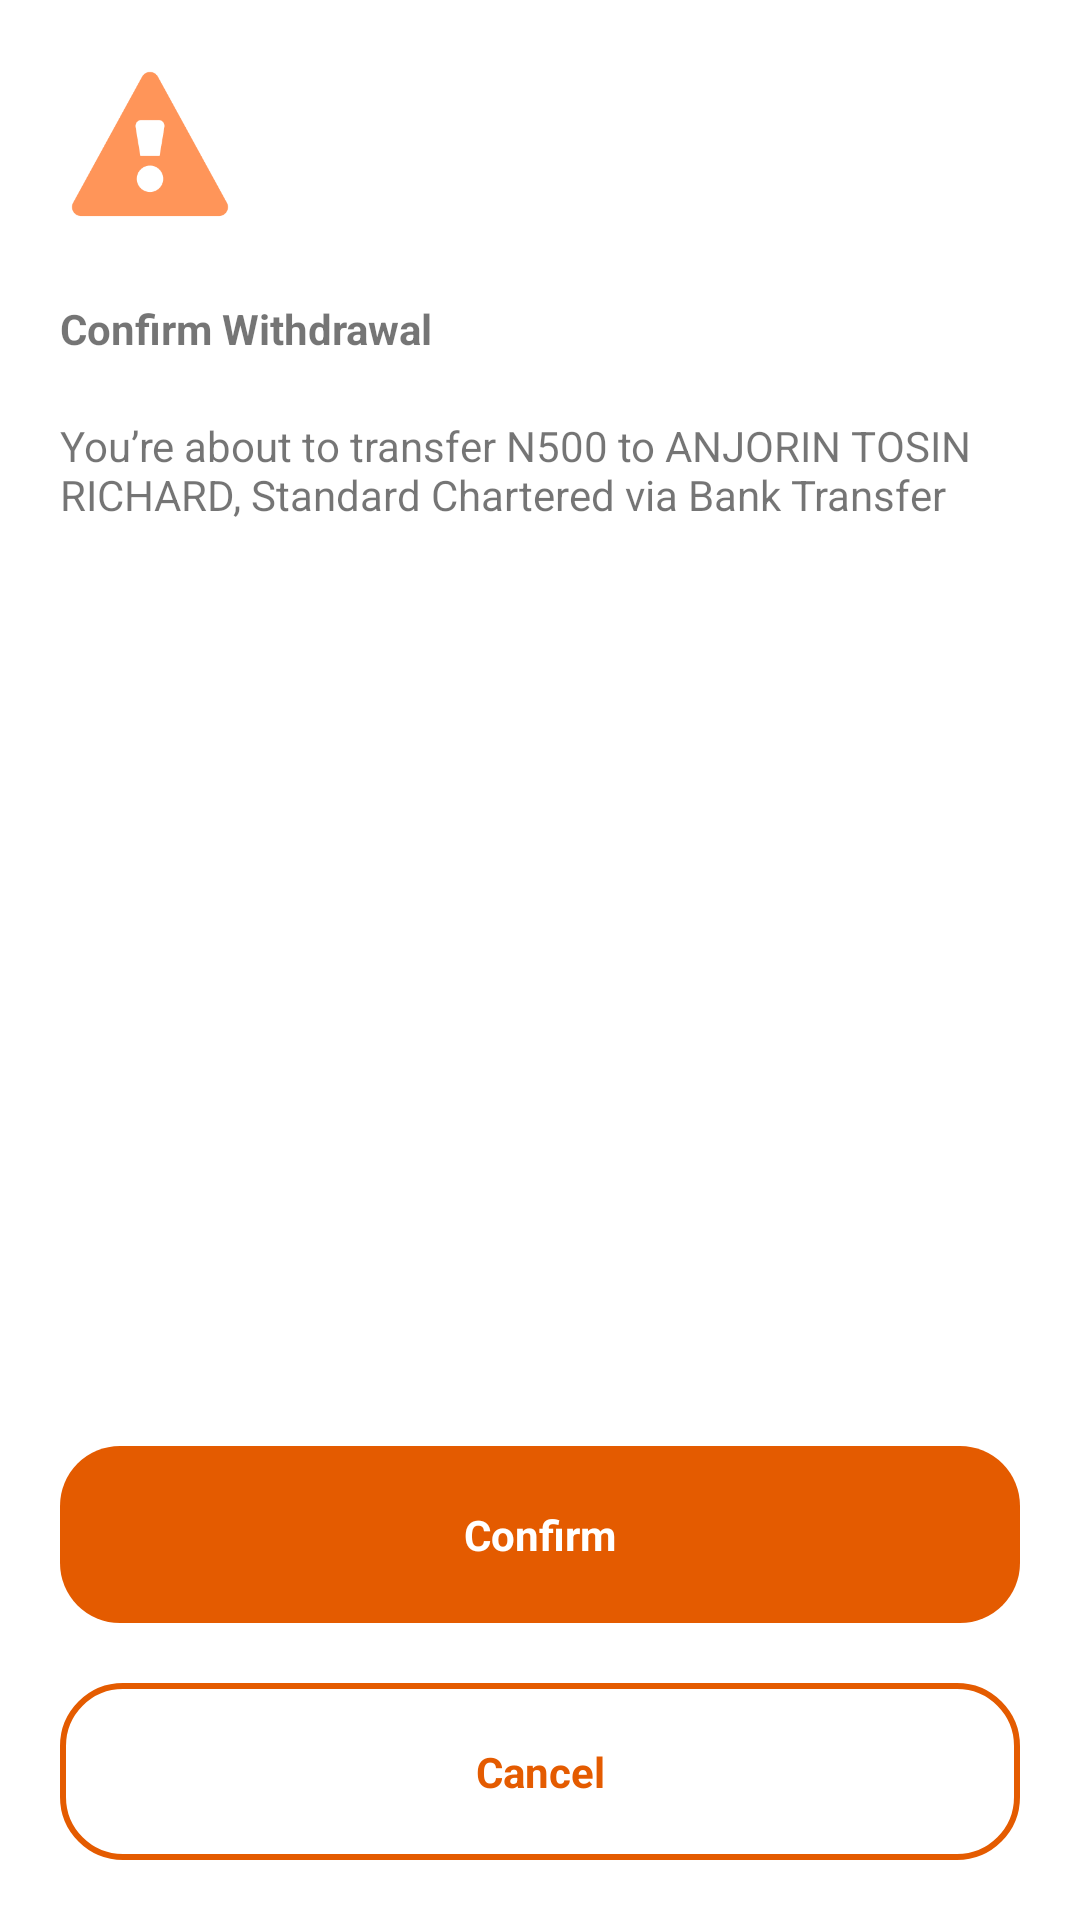

Layout XML and referenced resources for this Android screen:
<!-- AndroidManifest.xml: application theme Theme.Bana -->
<!-- res/layout/activity_send_money_confirm.xml -->
<?xml version="1.0" encoding="utf-8"?>
<androidx.constraintlayout.widget.ConstraintLayout xmlns:android="http://schemas.android.com/apk/res/android"
    xmlns:app="http://schemas.android.com/apk/res-auto"
    xmlns:tools="http://schemas.android.com/tools"
    android:layout_width="match_parent"
    android:layout_height="match_parent"
    tools:context=".SendMoneyConfirmActivity">


    <ImageView
        android:id="@+id/imageView"
        android:layout_width="60dp"
        android:layout_height="60dp"
        android:layout_margin="20dp"
        android:src="@drawable/maki_caution"
        app:layout_constraintStart_toStartOf="parent"
        app:layout_constraintTop_toTopOf="parent" />


    <TextView
        android:id="@+id/textView"
        android:layout_width="wrap_content"
        android:layout_height="wrap_content"
        android:layout_gravity="center"
        android:layout_margin="20dp"
        android:text="Confirm Withdrawal"
        android:textStyle="bold"
        app:layout_constraintStart_toStartOf="parent"
        app:layout_constraintTop_toBottomOf="@+id/imageView" />


    <TextView
        android:layout_width="match_parent"
        android:layout_height="wrap_content"
        android:layout_gravity="center"
        android:layout_margin="20dp"
        android:text="You’re about to transfer N500 to ANJORIN TOSIN
RICHARD, Standard Chartered via Bank Transfer"
        app:layout_constraintStart_toStartOf="parent"
        app:layout_constraintTop_toBottomOf="@+id/textView" />


    <TextView
        android:id="@+id/send_money_cancel"
        android:layout_width="match_parent"
        android:layout_height="wrap_content"
        android:layout_margin="20dp"
        android:background="@drawable/half_round_orange_outline"
        android:gravity="center"
        android:padding="20dp"
        android:text="Cancel"
        android:textColor="@color/orange"
        android:textStyle="bold"
        app:layout_constraintBottom_toBottomOf="parent"
        app:layout_constraintEnd_toEndOf="parent"
        app:layout_constraintStart_toStartOf="parent" />


    <TextView
        android:id="@+id/send_money_confirm"
        android:layout_width="match_parent"
        android:layout_height="wrap_content"
        android:layout_margin="20dp"
        android:background="@drawable/half_round_white_bg"
        android:backgroundTint="@color/orange"
        android:gravity="center"
        android:padding="20dp"
        android:text="Confirm"
        android:textColor="@color/white"
        android:textStyle="bold"
        app:layout_constraintBottom_toTopOf="@+id/send_money_cancel"
        app:layout_constraintEnd_toEndOf="parent"
        app:layout_constraintStart_toStartOf="parent" />

</androidx.constraintlayout.widget.ConstraintLayout>
<!-- resources referenced by this layout -->
<resources>
  <color name="orange">#E45B00</color>
  <color name="white">#FFFFFFFF</color>
  <!-- drawable half_round_orange_outline (drawable) -->
  <?xml version="1.0" encoding="utf-8"?>
  <shape xmlns:android="http://schemas.android.com/apk/res/android">
  <stroke android:color="@color/orange"
      android:width="2dp"/>
      <corners android:radius="20dp"/>
  </shape>
  <!-- drawable half_round_white_bg (drawable) -->
  <?xml version="1.0" encoding="utf-8"?>
  <shape xmlns:android="http://schemas.android.com/apk/res/android">
  
  
      <corners android:radius="20dp" />
      <solid android:color="@color/white" />
  </shape>
  <!-- drawable maki_caution: png bitmap (drawable, 4657 bytes) -->
  <style name="Theme.Bana" parent="Theme.MaterialComponents.DayNight.NoActionBar">
          
          <item name="colorPrimary">@color/orange</item>
          <item name="colorPrimaryVariant">@color/light_orange</item>
          <item name="colorOnPrimary">@color/white</item>
          
          <item name="colorSecondary">@color/teal_200</item>
          <item name="colorSecondaryVariant">@color/teal_700</item>
          <item name="colorOnSecondary">@color/black</item>
          
          <item name="android:statusBarColor" tools:targetApi="l">?attr/colorPrimaryVariant</item>
          
      </style>
  <color name="light_orange">#8CFF6915</color>
  <color name="teal_200">#FF03DAC5</color>
  <color name="teal_700">#FF018786</color>
  <color name="black">#FF000000</color>
</resources>
